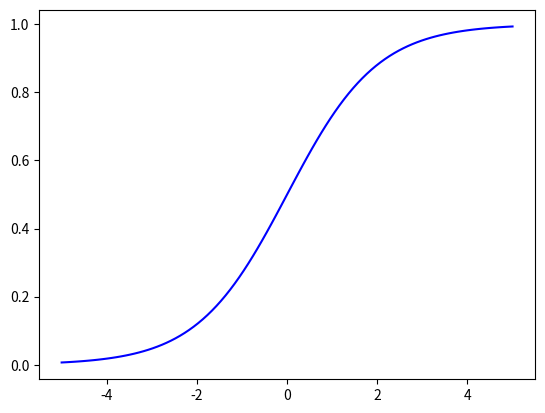

Here is the Python script that generated this plot:
#Binary Sigmoidal
import numpy as np
import matplotlib.pyplot as plt

def binarysigmoid(x):
    return 1 / (1 + np.exp(-x))

X = np.linspace(-5, 5, 100)
plt.plot(X, binarysigmoid(X), 'b')
plt.show()
import numpy as np
import sympy as sp
import math

x1 = 0.5
x2 = 0.9
x3 = 0.2
x4 = 0.3
b1, b_w = 1, 0.5

# Initializing the learning rate
temp = 0.3

# Initializing the input weights
w1 = 0.2
w2 = 0.3
w3 = -0.6
w4 = -0.1

for i in range(0, 1):
    # Calculating net input for hidden layer z1
    z1 = x1 * w1 + x2 * w2 + x3 * w3 + x4 * w4 + b1 * b_w

    # Calculating the output using the sigmoidal function
    outz1 = 1 / (1 + math.exp(-z1))
    print('the output of z1 using binary sigmoidal is', outz1)
